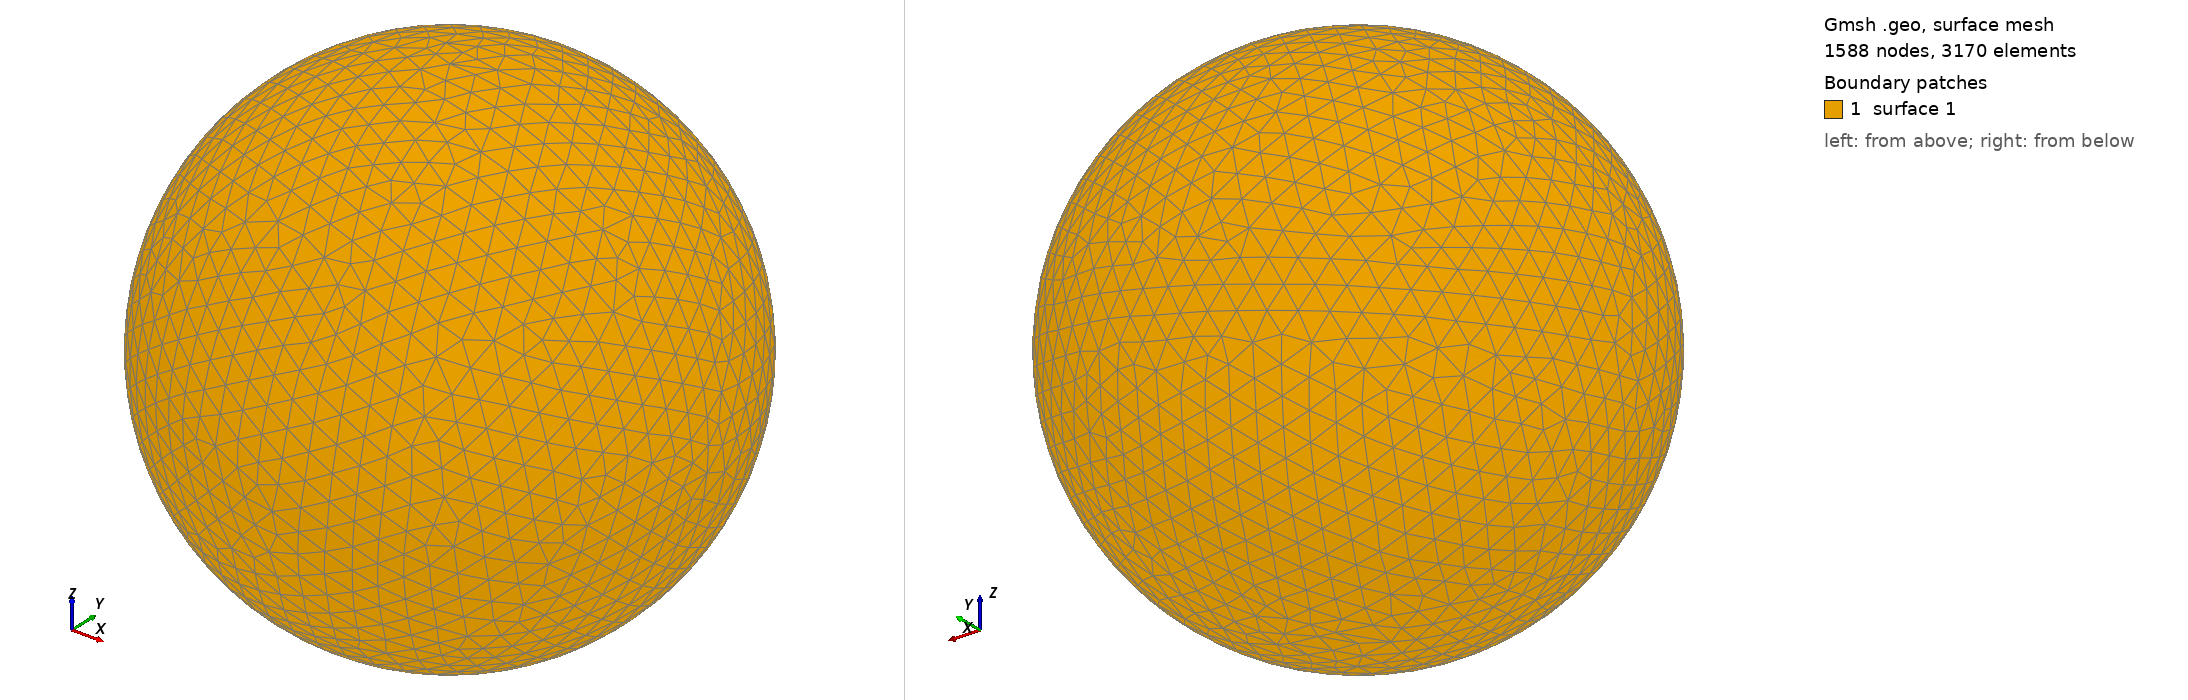

Gmsh geometry script, surface-meshed: 1588 nodes, 3170 surface elements. Boundary patches (legend numbers): 1 surface 1. Left view from above one corner, right view from below the opposite corner. The script declares no physical surfaces, so the legend lists its geometric surfaces. The drawing asked Gmsh for element sizes between 1% and 20% of the model's largest extent; the script's own settings can give other sizes.

=== shot0085.geo (drawn) ===
SetFactory("OpenCASCADE");
Point(1) = {0,0,0,0};
Sphere(1) = {0,0,0,0.00175600};
MeshSize{ PointsOf{ Surface{:}; } } = 0.000175600;
Mesh.ElementOrder=1;
Mesh.Format=39;
